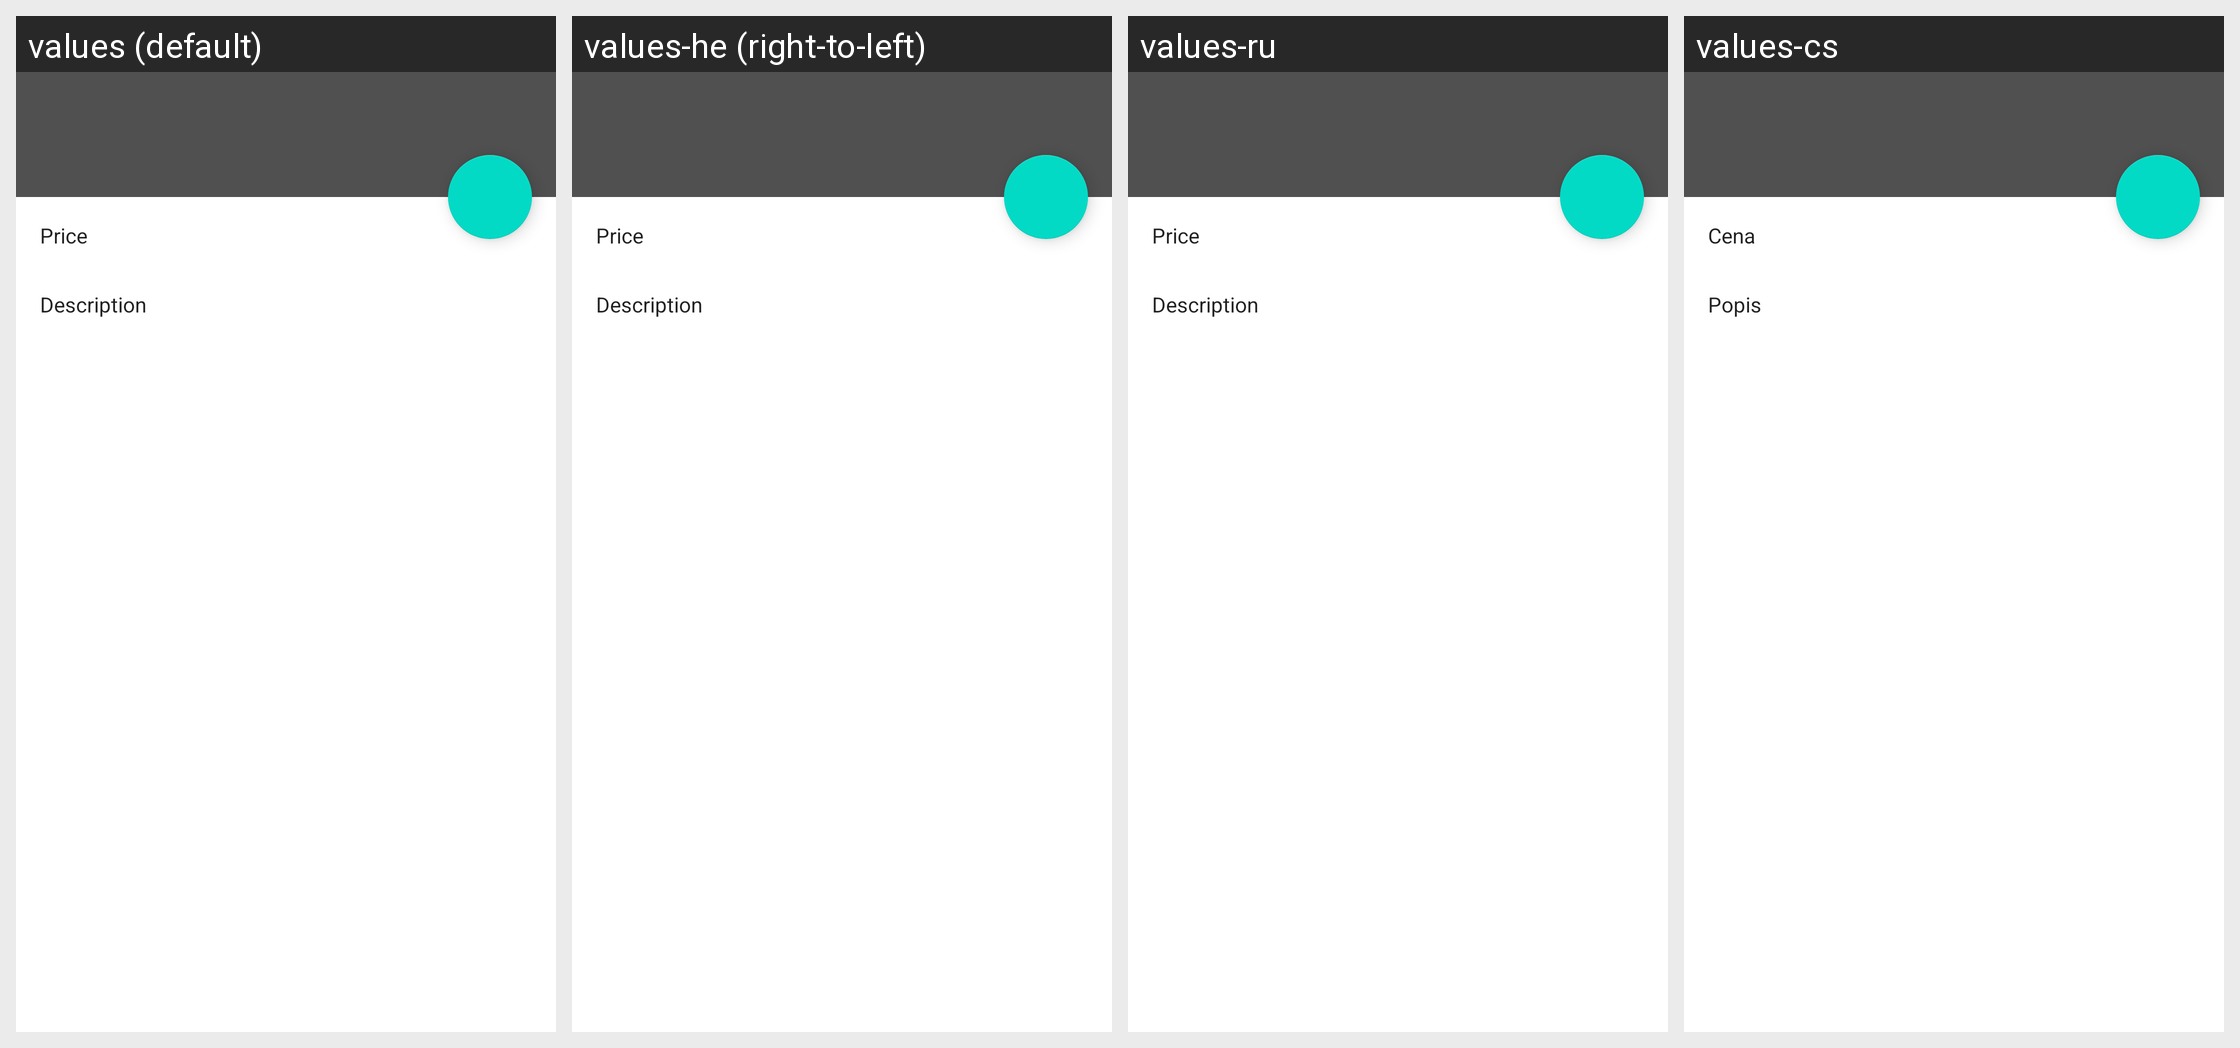

Locale-by-locale string values for the Android screen shown in this grid:
Android screen res/layout/fragment_product_detail.xml rendered under 4 locales, left to right: values (default), values-he (right-to-left), values-ru, values-cs. Device: Nexus 5 (rendered at 1080×1920; each locale shown at half size, 540×960, under a caption strip naming it); theme Theme.MaterialComponents.DayNight.NoActionBar.
Other locales in the repository, not shown: values-af, values-ar, values-bg, values-da, values-de, values-el, values-es, values-es-rES, values-fi, values-fr, values-gl, values-hi, values-hr, values-hu, values-hy, values-it, values-ja, values-km, values-ko, values-nl, values-pl, values-pt, values-pt-rBR, values-ro, values-sk, values-sl, values-sr, values-sv, values-tr, values-uk, values-zh-rCN.
Strings drawn on this screen, with the default value and each locale's value (text and hints the layout hard-codes, and strings that could not be matched under every locale, appear in the picture but are not listed):

price
  values: Price
  values-he: Price  [not translated; the default value is used]
  values-ru: Price  [not translated; the default value is used]
  values-cs: Cena

description
  values: Description
  values-he: Description  [not translated; the default value is used]
  values-ru: Description  [not translated; the default value is used]
  values-cs: Popis
